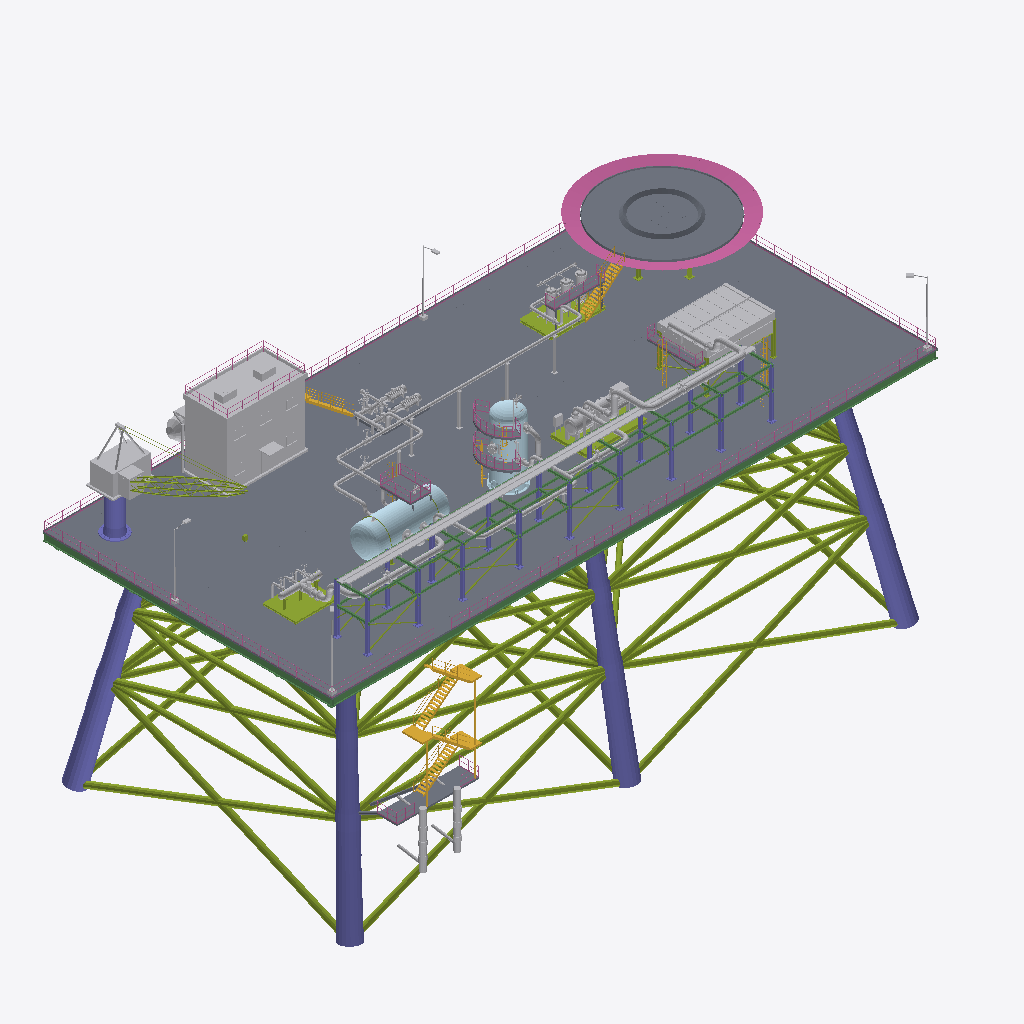
Isometric view of an IFC building model (IFC-SPF (STEP), schema IFC4, length unit metre), seen from the south-west, elements coloured by IFC class: 68 other elements (light grey), 10 slabs (grey), 10 members (olive), 9 railings (pink), 8 stair flights (yellow), 7 plates (pale blue), 3 columns (violet), 2 beams (green), 1 stair (yellow).
Extent 69.0 m × 35.8 m × 37.3 m (x, y, z). Storeys (1): Nivel de proceso at 0.00 m. Elements (170): 28 IfcValve, 20 IfcPipeSegment, 18 IfcPipeFitting, 17 IfcDiscreteAccessory, 12 IfcMember, 10 IfcBuildingElementProxy, 10 IfcSlab, 9 IfcRailing, 8 IfcPlate, 8 IfcStairFlight, 7 IfcElectricMotor, 5 IfcFlowInstrument.

HEADER;
FILE_DESCRIPTION(('ViewDefinition [DesignTransferView]'),'2;1');
FILE_NAME('SIM-MAR-Ensayo-01.ifc','2026-01-01T00:00:00',('TrazIA-3D'),(''),'IfcOpenShell 0.8.5-1c5b825','IfcOpenShell 0.8.5-1c5b825','DRAFT');
FILE_SCHEMA(('IFC4'));
ENDSEC;
DATA;
#4=IFCPROJECT('2tJqCS18DP5e3L1YyqRdHP',$,'SIM-MAR',$,$,'Plataforma marina de producción',$,(#14),#9);
#16=IFCSITE('3FOSsvkXfSew$6hkaLG6N6',$,'Mar abierto',$,$,#3,$,$,$,$,$,$,$,$);
#17=IFCBUILDING('2WwJHrWPXMs9W0XBpV5KcA',$,'Complejo de proceso',$,$,#3,$,$,$,$,$,$);
#18=IFCBUILDINGSTOREY('3r7ISxDQ1ICfOscoAPDrTt',$,'Nivel de proceso',$,$,#3,$,$,$,16.0);
#4767=IFCSLAB('05yuwztgPJ6AYm98YYsm0b',$,'ST-00 · Cubierta de proceso','Piso de chapa estriada',$,#3,#4766,'ST-00/cubierta',.FLOOR.);
#4844=IFCMEMBER('28V2lhrtjM1gLVVAOECH4I',$,'ST-00 · Arriostramiento del jacket','Celosía del jacket',$,#3,#4843,'ST-00/jacket-arriostramiento',.BRACE.);
#4820=IFCCOLUMN('3$G6DdWHfVz9HzdszVtB3w',$,'ST-00 · Patas del jacket','Estructura soporte',$,#3,#4819,'ST-00/jacket-patas',.COLUMN.);
#5128=IFCBUILDINGELEMENTPROXY('0EmqoEq29TthiU2kCxRDfn',$,'ST-00 · Módulo de alojamiento','Edificio auxiliar',$,#3,#5127,'ST-00/modulo-alojamiento',.ELEMENT.);
#5245=IFCSLAB('3Z9HptJXjRf96ih_kfSpUb',$,'ST-00 · Helipuerto','Toma de helicópteros',$,#3,#5244,'ST-00/helipuerto',.LANDING.);
#4791=IFCBEAM('0MGAsD7dDTEv$Yw9gdEifB',$,'ST-00 · Vigas de la cubierta','Emparrillado',$,#3,#4790,'ST-00/vigas-cubierta',.BEAM.);
#5295=IFCRAILING('35F7p6$yrMEvXSs03o8TiA',$,'ST-00 · Red perimetral del helipuerto','Protección contra caídas','Red perimetral',#3,#5294,'ST-00/helipuerto-red',.USERDEFINED.);
#5651=IFCBEAM('3QX9cZAKfNm8Q$QottCmZ1',$,'ST-00 · Vigas de nivel y longitudinales','Apoyo',$,#3,#5650,'ST-00/rack-vigas',.BEAM.);
#5627=IFCCOLUMN('3w9zm$DHDTxBgTKBLvkSNu',$,'ST-00 · Pilares del rack','Pórticos',$,#3,#5626,'ST-00/rack-pilares',.COLUMN.);
#5703=IFCCABLECARRIERSEGMENT('3lNc6wQF1LbAM11FsGwciI',$,'ST-00 · Bandejas de cables','Cables de fuerza e instrumentos',$,#3,#5702,'ST-00/bandejas-cables',.CABLETRAYSEGMENT.);
#5346=IFCRAILING('163hv$jQHJL8mk7OYYW76n',$,'ST-00 · Barandilla perimetral','Protección de borde',$,#3,#5345,'ST-00/barandilla-perimetral',.GUARDRAIL.);
#5058=IFCBUILDINGELEMENTPROXY('3Evyw8wf1VpfYk3Up9N7y9',$,'ST-00 · Sala de máquinas y cabina','Mando de la grúa',$,#3,#5057,'ST-00/grua-cabina',.ELEMENT.);
#4949=IFCSTAIR('0XFhYzF4LNxeiugdbMYq95',$,'ST-00 · Escalera del embarcadero','Acceso a la cubierta',$,#3,#4948,'ST-00/escalera-embarcadero',.HALF_TURN_STAIR.);
#417=IFCPLATE('3tEMM1uQ9QSRPdEc3DZFK_',$,'V-110 · Virola','Cuerpo cilíndrico',$,#3,#416,'V-110/virola',.SHEET.);
#2055=IFCBUILDINGELEMENTPROXY('3_LUAghw9SAgoNGEphEEH1',$,'E-140 · Haz de tubos aleteados 1','Intercambio de calor',$,#3,#2054,'E-140/haz-1',.ELEMENT.);
#2230=IFCBUILDINGELEMENTPROXY('0yNwzni9HUFQS6b6TY4jxO',$,'E-140 · Haz de tubos aleteados 2','Intercambio de calor',$,#3,#2229,'E-140/haz-2',.ELEMENT.);
#4869=IFCSLAB('1eKcgJDyjJ6AmluBOlTyhc',$,'ST-00 · Embarcadero','Acceso desde embarcación',$,#3,#4868,'ST-00/embarcadero',.LANDING.);
#4137=IFCPIPESEGMENT('0Bg_dlziXPretAsa_GtGCx',$,'GS-04 · Tramo de tubería','Conducción del fluido',$,#3,#4136,'GS-04/tramo',.RIGIDSEGMENT.);
#4554=IFCPIPESEGMENT('1bpQXWNajGhAAHExXymZ55',$,'WP-06 · Tramo de tubería','Conducción del fluido',$,#3,#4553,'WP-06/tramo',.RIGIDSEGMENT.);
#4921=IFCDISCRETEACCESSORY('3K4E8c1InUsAg7MdUEKw3I',$,'ST-00 · Defensas del embarcadero','Protección frente a impactos','Defensa',#3,#4920,'ST-00/defensas',.USERDEFINED.);
#5084=IFCMEMBER('0UR4M$axrIRg76yHKYfW8Z',$,'ST-00 · Pluma de celosía','Elevación de cargas','Pluma de celosía',#3,#5083,'ST-00/grua-pluma',.USERDEFINED.);
#57=IFCMEMBER('0brmQoSM1TogEJdozn_jy0',$,'M-101 · Patín','Bastidor del colector',$,#3,#56,'M-101/patin',.MEMBER.);
#5027=IFCCOLUMN('0dsfuvgabL9v1yVax79HQQ',$,'ST-00 · Pedestal de la grúa','Apoyo de la grúa',$,#3,#5026,'ST-00/grua-pedestal',.COLUMN.);
#3166=IFCMEMBER('2ZWpBlAnDLwxn6J3E03s$7',$,'H-160 · Bastidor','Patín del paquete',$,#3,#3165,'H-160/bastidor',.MEMBER.);
#1143=IFCPLATE('0w7mRAg3HIMea0sfZWZmtD',$,'V-120 · Virola','Cuerpo cilíndrico',$,#3,#1142,'V-120/virola',.SHEET.);
#3496=IFCPIPESEGMENT('3wQ73i7KrH2Og31LTbEFNT',$,'MP-01 · Tramo de tubería','Conducción del fluido',$,#3,#3495,'MP-01/tramo',.RIGIDSEGMENT.);
#5676=IFCMEMBER('0$MUbxXAbTG8MWKjfxVwd4',$,'ST-00 · Arriostramiento','Rigidez',$,#3,#5675,'ST-00/rack-arriostramiento',.BRACE.);
#3718=IFCPIPESEGMENT('0xkVFWy71T8wUnwOeiyYuI',$,'GS-02 · Tramo de tubería','Conducción del fluido',$,#3,#3717,'GS-02/tramo',.RIGIDSEGMENT.);
#440=IFCPLATE('22UDEzDErU7gIPwb7lij5C',$,'V-110 · Fondo elipsoidal oeste','Cierre 2:1',$,#3,#439,'V-110/fondo-oeste',.SHEET.);
#4335=IFCPIPESEGMENT('0PFq6oOlfN3O3mXC0Y5f5u',$,'OL-05 · Tramo de tubería','Conducción del fluido',$,#3,#4334,'OL-05/tramo',.RIGIDSEGMENT.);
#5378=IFCLIGHTFIXTURE('2$odXhJdDIDvTZPa8HIr8J',$,'ST-00 · Proyectores de cubierta','Iluminación nocturna',$,#3,#5377,'ST-00/alumbrado',.DIRECTIONSOURCE.);
#1633=IFCMEMBER('0En$ZXXirQSxEw9HS$FX8i',$,'K-130 · Bastidor','Bancada del paquete',$,#3,#1632,'K-130/bastidor',.MEMBER.);
#1165=IFCPLATE('2sT2vLF2jTrAnJ3jWVjNe2',$,'V-120 · Fondo superior','Cierre superior',$,#3,#1164,'V-120/fondo-superior',.SHEET.);
#953=IFCSLAB('1aJ0SuswLPe93SMl0GFEDW',$,'V-110 · Plataforma superior','Acceso a la válvula de seguridad',$,#3,#952,'V-110/plataforma',.LANDING.);
#3937=IFCPIPESEGMENT('2Tq8qpojjUd9GCgc1nWHdP',$,'GS-03 · Tramo de tubería','Conducción del fluido',$,#3,#3936,'GS-03/tramo',.RIGIDSEGMENT.);
#5323=IFCSTAIRFLIGHT('1siEKxAYnHUgvie2wI0bS4',$,'ST-00 · Escalera del helipuerto','Acceso al helipuerto',$,#3,#5322,'ST-00/helipuerto-escalera',$,$,$,$,.STRAIGHT.);
#2026=IFCBUILDINGELEMENTPROXY('0syGAsBm9Ujg9qlYAj78br',$,'E-140 · Cámara de aire 1','Conducción del aire',$,#3,#2025,'E-140/plenum-1',.ELEMENT.);
#3407=IFCSLAB('3W8bscmgXNQAmm0K1LZVaq',$,'H-160 · Plataforma de operación','Acceso a las tapas',$,#3,#3406,'H-160/plataforma',.LANDING.);
#5216=IFCBUILDINGELEMENTPROXY('039VCY78vK_xX6AEnakKv0',$,'ST-00 · Botes salvavidas','Evacuación',$,#3,#5215,'ST-00/botes-salvavidas',.ELEMENT.);
#4681=IFCDISCRETEACCESSORY('2kIoAXKWDRSRQzPswZFBvP',$,'WP-06 · Soportes de tubería','Zapatas, guías y postes',$,#3,#4680,'WP-06/soportes',.SHOE.);
#2002=IFCMEMBER('3Kh6I5r9bVCwHLcDyPvcTi',$,'E-140 · Estructura soporte','Pórticos y arriostramiento',$,#3,#2001,'E-140/estructura',.MEMBER.);
#1335=IFCSLAB('1grJFyeUPHFgaWynPr1DPY',$,'V-120 · Plataforma superior','Acceso e inspección',$,#3,#1334,'V-120/plataforma-2',.LANDING.);
#1259=IFCSLAB('3FvDRrto9NJ8V2_iB2S6R$',$,'V-120 · Plataforma intermedia 1','Acceso e inspección',$,#3,#1258,'V-120/plataforma-1',.LANDING.);
#1660=IFCCOMPRESSOR('1EMVjC9x5MPvTJea3$ITBj',$,'K-130 · Carcasa del compresor','Compresión del gas','Carcasa del compresor',#3,#1659,'K-130/carcasa',.USERDEFINED.);
#2474=IFCSLAB('0jykknR61R6ggcxyk1NxtE',$,'E-140 · Pasillo de mantenimiento','Acceso a los cabezales',$,#3,#2473,'E-140/pasillo',.LANDING.);
#5158=IFCSTAIRFLIGHT('23EUrp4PrVNABMag4s2q9S',$,'ST-00 · Escalera exterior del módulo','Acceso a la cubierta del módulo',$,#3,#5157,'ST-00/escalera-modulo',$,$,$,$,.STRAIGHT.);
#5181=IFCRAILING('29jnbZcAnHDBpl7geNVkS0',$,'ST-00 · Barandilla de cubierta del módulo','Protección',$,#3,#5180,'ST-00/barandilla-modulo',.GUARDRAIL.);
#2591=IFCSLAB('0TlYBvTr1UbPm5APnBz3H0',$,'P-150 · Bancada con lechada A','Apoyo del grupo',$,#3,#2590,'P-150/bancada-a',.BASESLAB.);
#83=IFCPIPESEGMENT('1ntnFAvIjLnBbip$9cFz37',$,'M-101 · Colector','Cabecera de distribución',$,#3,#82,'M-101/colector',.RIGIDSEGMENT.);
#976=IFCRAILING('0m8fels2XTvPxm3bi4Kzk3',$,'V-110 · Barandilla de plataforma','Protección perimetral',$,#3,#975,'V-110/barandilla',.GUARDRAIL.);
#1814=IFCELECTRICMOTOR('2w7HzsS51VrgE8o3hWDIyw',$,'K-130 · Motor eléctrico','Accionamiento',$,#3,#1813,'K-130/motor',.INDUCTION.);
#2400=IFCPIPESEGMENT('1WNP438I1G28iYWASetxUQ',$,'E-140 · Colector de entrada','Reparto a los haces',$,#3,#2399,'E-140/colector-entrada',.RIGIDSEGMENT.);
#1359=IFCRAILING('2u3fW2AkfQA8yPoSZPL9QB',$,'V-120 · Barandilla superior','Protección perimetral',$,#3,#1358,'V-120/barandilla-2',.GUARDRAIL.);
#2864=IFCSLAB('3XlwULXFvNEw6Z4l4o_SM6',$,'P-150 · Bancada con lechada B','Apoyo del grupo',$,#3,#2863,'P-150/bancada-b',.BASESLAB.);
#1283=IFCRAILING('2sciut2j9RmvYX3TTTD1YM',$,'V-120 · Barandilla intermedia 1','Protección perimetral',$,#3,#1282,'V-120/barandilla-1',.GUARDRAIL.);
#1706=IFCPIPESEGMENT('0jivBlZXXQmQq8ZEbpSHt8',$,'K-130 · Tubería de aspiración','Conexión con la línea',$,#3,#1705,'K-130/tuberia-aspiracion',.RIGIDSEGMENT.);
#4892=IFCRAILING('0Ts9eRF2DKzfAiFyCGLaiv',$,'ST-00 · Barandilla del embarcadero','Protección perimetral',$,#3,#4891,'ST-00/barandilla-embarcadero',.GUARDRAIL.);
#2670=IFCELECTRICMOTOR('0RokJ_HVLGluuXEfZrxs3p',$,'P-150 · Motor eléctrico A','Accionamiento',$,#3,#2669,'P-150/motor-a',.INDUCTION.);
#2923=IFCELECTRICMOTOR('0ueOeVjRPJDwDsnAo3UdT1',$,'P-150 · Motor eléctrico B','Accionamiento',$,#3,#2922,'P-150/motor-b',.INDUCTION.);
#3301=IFCPIPESEGMENT('2M6qEg1IHRmPdOUSVpOkrG',$,'H-160 · Colector de entrada','Reparto entre recipientes',$,#3,#3300,'H-160/colector-entrada',.RIGIDSEGMENT.);
#3430=IFCRAILING('0nTnGnzyXIth0ujSxZEi7J',$,'H-160 · Barandilla de plataforma','Protección perimetral',$,#3,#3429,'H-160/barandilla',.GUARDRAIL.);
#3209=IFCFILTER('3KNZgTuabKdR_ryCVHk2wy',$,'H-160 · Recipiente de hidrociclones A','Separación de aceite','Recipiente de hidrociclones A',#3,#3208,'H-160/ciclon-a',.USERDEFINED.);
#3273=IFCFILTER('1WeTvjx_nKzuCxKU$wo7ax',$,'H-160 · Recipiente de hidrociclones C','Separación de aceite','Recipiente de hidrociclones C',#3,#3272,'H-160/ciclon-c',.USERDEFINED.);
#2497=IFCRAILING('1ve$KQG8zTzAsPfxho6qoC',$,'E-140 · Barandilla del pasillo','Protección perimetral',$,#3,#2496,'E-140/barandilla-pasillo',.GUARDRAIL.);
#1742=IFCPIPESEGMENT('24$ljcSSfIFfuZZ64qiz9g',$,'K-130 · Tubería de impulsión','Conexión con la línea',$,#3,#1741,'K-130/tuberia-impulsion',.RIGIDSEGMENT.);
#3070=IFCPIPESEGMENT('3vEfnScQbQZR0LJfqSCvcX',$,'P-150 · Colector de aspiración','Alimentación a las bombas',$,#3,#3069,'P-150/colector-aspiracion',.RIGIDSEGMENT.);
#1768=IFCBUILDINGELEMENTPROXY('14hXaj5dHOS84i4uYXajZq',$,'K-130 · Caja de engranajes','Multiplicadora',$,#3,#1767,'K-130/caja-engranajes',.ELEMENT.);
#191=IFCVALVE('2OCTPk7G9Rsfuu4PqhVMp7',$,'M-101 · Válvula MP-01','Aislamiento del ramal',$,#3,#190,'M-101/valvula-mp-01',.ISOLATING.);
#3241=IFCFILTER('1Za_dhF$PTG8uUyTjg9786',$,'H-160 · Recipiente de hidrociclones B','Separación de aceite','Recipiente de hidrociclones B',#3,#3240,'H-160/ciclon-b',.USERDEFINED.);
#3341=IFCPIPESEGMENT('2QzXmCkfvM6RIKgPOMtKT_',$,'H-160 · Colector de rebose','Reparto entre recipientes',$,#3,#3340,'H-160/colector-rebose',.RIGIDSEGMENT.);
#1043=IFCPLATE('1ysFjRyCbKHuL0R7S_ncLa',$,'V-120 · Faldón','Apoyo cilíndrico',$,#3,#1042,'V-120/faldon',.SHEET.);
#2520=IFCSTAIRFLIGHT('0MhlBkcK5KWe0acS8vLtr2',$,'E-140 · Escala de gato','Acceso al pasillo',$,#3,#2519,'E-140/escala',$,$,$,$,.STRAIGHT.);
#5727=IFCSTAIRFLIGHT('3IRCEXT55Vu8PGW_4MSGSq',$,'ST-00 · Escala de acceso al rack','Mantenimiento',$,#3,#5726,'ST-00/rack-escala',$,$,$,$,.STRAIGHT.);
#3125=IFCPIPESEGMENT('20lGuUczfTwf5JWqzV2Twg',$,'P-150 · Colector de impulsión','Salida de las bombas',$,#3,#3124,'P-150/colector-impulsion',.RIGIDSEGMENT.);
#5267=IFCMEMBER('0DKBpd8_LRqwz6ANoqY6JT',$,'ST-00 · Estructura del helipuerto','Soporte del helipuerto',$,#3,#5266,'ST-00/helipuerto-estructura',.MEMBER.);
#1920=IFCBUILDINGELEMENTPROXY('35MIUytCbRxvBNwogTw5En',$,'K-130 · Panel de control local','Mando local',$,#3,#1919,'K-130/panel-control',.ELEMENT.);
#1419=IFCDISCRETEACCESSORY('1Yq0gpb9nKShuxzeCb_ICg',$,'V-120 · Boca de hombre','Acceso al interior','Boca de hombre',#3,#1418,'V-120/boca-hombre',.USERDEFINED.);
#1098=IFCPLATE('1j$XaEKBDTUgbyaoSRV0EE',$,'V-120 · Anillo base y sillas de pernos','Anclaje a la cimentación',$,#3,#1097,'V-120/anillo-base',.SHEET.);
#112=IFCMEMBER('3Ua0XiEHjRbvNz05xE6tmy',$,'M-101 · Soportes del colector','Apoyo con abrazaderas',$,#3,#111,'M-101/soportes',.MEMBER.);
#2897=IFCPUMP('15eKpALo5PRvx3ZIblEJfy',$,'P-150 · Bomba centrífuga B','Impulsión','Bomba centrífuga B',#3,#2896,'P-150/bomba-b',.USERDEFINED.);
#2201=IFCBUILDINGELEMENTPROXY('0YnuuAa2vJLx_PFFd1OpJI',$,'E-140 · Cámara de aire 2','Conducción del aire',$,#3,#2200,'E-140/plenum-2',.ELEMENT.);
#4438=IFCVALVE('3ZvU4EkqLJWeGgrYejbieu',$,'OL-05 · Válvula de línea','Compuerta con volante',$,#3,#4437,'OL-05/valvula',.ISOLATING.);
#1309=IFCSTAIRFLIGHT('35tgrGjXPRfx36zf4hAKHY',$,'V-120 · Escala de gato 1','Escala de gato con jaula',$,#3,#1308,'V-120/escala-1',$,$,$,$,.STRAIGHT.);
#3599=IFCVALVE('0ibl1NdMrHHBnS22tS5$ou',$,'MP-01 · Válvula de línea','Mariposa con reductor',$,#3,#3598,'MP-01/valvula',.ISOLATING.);
#462=IFCPLATE('2ucL0DiUXOzRkNk8Xm6Jor',$,'V-110 · Fondo elipsoidal este','Cierre 2:1',$,#3,#461,'V-110/fondo-este',.SHEET.);
#4462=IFCDISCRETEACCESSORY('2RkcLLKDDRxOtxHKQIjMJ2',$,'OL-05 · Soportes de tubería','Zapatas, guías y postes',$,#3,#4461,'OL-05/soportes',.SHOE.);
#4657=IFCVALVE('1MJ4SWIAfTkeG2No85iPbP',$,'WP-06 · Válvula de línea','Compuerta con volante',$,#3,#4656,'WP-06/valvula',.ISOLATING.);
#596=IFCPIPEFITTING('2PcAUmbubNa8eiY6X$pHQg',$,'V-110 · Boquilla MP-01','Conexión MP-01',$,#3,#595,'V-110/boquilla-mp-01',.CONNECTOR.);
#4040=IFCVALVE('3JeAYuXjbOtR1XqQ3mvccu',$,'GS-03 · Válvula de línea','Mariposa con reductor',$,#3,#4039,'GS-03/valvula',.ISOLATING.);
#4216=IFCVALVE('32FuRWWpbIpByngRvc5TyT',$,'GS-04 · Válvula de línea','Mariposa con reductor',$,#3,#4215,'GS-04/valvula',.ISOLATING.);
#2629=IFCPUMP('1bataHml1QvQKB8nxVxOrX',$,'P-150 · Bomba centrífuga A','Impulsión','Bomba centrífuga A',#3,#2628,'P-150/bomba-a',.USERDEFINED.);
#1385=IFCSTAIRFLIGHT('3ajFM2coTQTeEboTD8kTNp',$,'V-120 · Escala de gato 2','Escala de gato con jaula',$,#3,#1384,'V-120/escala-2',$,$,$,$,.STRAIGHT.);
#2736=IFCVALVE('1$scIgHmDHzx7YTF0usxTM',$,'P-150 · Válvula de aspiración A','Aislamiento de la bomba',$,#3,#2735,'P-150/valvula-aspiracion-a',.ISOLATING.);
#2697=IFCDISCRETEACCESSORY('0HHiCT$vHTNx7cwwAHrGWK',$,'P-150 · Cubre-acoplamiento A','Protección del acoplamiento','Cubre-acoplamiento A',#3,#2696,'P-150/acoplamiento-a',.USERDEFINED.);
#2974=IFCVALVE('1DXW6Kd7DSmQZ6_T$seTHE',$,'P-150 · Válvula de aspiración B','Aislamiento de la bomba',$,#3,#2973,'P-150/valvula-aspiracion-b',.ISOLATING.);
#214=IFCPIPESEGMENT('3Ns0_06InOIhxk4a$3VD7p',$,'M-101 · Ramal de entrada 1','Conexión de pozo o de unidad',$,#3,#213,'M-101/ramal-1',.RIGIDSEGMENT.);
#1567=IFCFLOWINSTRUMENT('3p895zeRTGkhqRW7ncLa95',$,'V-120 · Puente de nivel','Indicación de nivel','Puente de nivel',#3,#1566,'V-120/puente-nivel',.USERDEFINED.);
#3453=IFCSTAIRFLIGHT('3ngFWCp9LV28mMCEmUZ2bu',$,'H-160 · Escala de gato','Acceso a la plataforma',$,#3,#3452,'H-160/escala',$,$,$,$,.STRAIGHT.);
#563=IFCMEMBER('3iq9kVjvHIKhY1W2n_372H',$,'V-110 · Anillos de rigidez','Rigidez de la virola',$,#3,#562,'V-110/anillos-rigidez',.MEMBER.);
#999=IFCSTAIRFLIGHT('37dl5BiD1PcR3eu$rEtTUt',$,'V-110 · Escala de gato','Acceso desde el piso',$,#3,#998,'V-110/escala',$,$,$,$,.STRAIGHT.);
#254=IFCVALVE('3xKOPkJRrGpRLsQcH_EiVJ',$,'M-101 · Válvula de entrada 1','Aislamiento del ramal',$,#3,#253,'M-101/valvula-1',.ISOLATING.);
#1233=IFCPIPEFITTING('2WowmOLjHJggkyv9pn415a',$,'V-120 · Boquilla GS-03','Conexión GS-03',$,#3,#1232,'V-120/boquilla-gs-03',.CONNECTOR.);
#633=IFCPIPEFITTING('01xOSo2fPQOuxUlXlFupb0',$,'V-110 · Boquilla GS-02','Conexión GS-02',$,#3,#632,'V-110/boquilla-gs-02',.CONNECTOR.);
#301=IFCVALVE('1AwhM3wyTN2Bgjqw50dTwj',$,'M-101 · Válvula de entrada 2','Aislamiento del ramal',$,#3,#300,'M-101/valvula-2',.ISOLATING.);
#348=IFCVALVE('3$nWcMWfjL6BnTmYW6BXOb',$,'M-101 · Válvula de entrada 3','Aislamiento del ramal',$,#3,#347,'M-101/valvula-3',.ISOLATING.);
#1504=IFCDISCRETEACCESSORY('1BqoHvF$fMy97n1RIKsYtW',$,'V-120 · Pescante de cabeza','Izado en cabeza','Pescante de cabeza',#3,#1503,'V-120/pescante',.USERDEFINED.);
#3821=IFCVALVE('25Kfr8Cv9LkRZfN0VGKmbW',$,'GS-02 · Válvula de línea','Mariposa con reductor',$,#3,#3820,'GS-02/valvula',.ISOLATING.);
#3534=IFCPIPEFITTING('3x5myNlgjQ7vn3moAupOiw',$,'MP-01 · Brida en M-101','Unión con la boquilla',$,#3,#3533,'MP-01/brida-origen',.CONNECTOR.);
#324=IFCPIPESEGMENT('0t4RlOjFfPYQVHdF2bHChh',$,'M-101 · Ramal de entrada 3','Conexión de pozo o de unidad',$,#3,#323,'M-101/ramal-3',.RIGIDSEGMENT.);
#1458=IFCVALVE('2UAW8WSMLISQslwm51Exun',$,'V-120 · Válvula de seguridad','Alivio de presión',$,#3,#1457,'V-120/valvula-seguridad',.PRESSURERELIEF.);
#821=IFCVALVE('1ys1Y0u7DLMvz3iUCvJVUD',$,'V-110 · Válvula de seguridad','Alivio de presión',$,#3,#820,'V-110/valvula-seguridad',.PRESSURERELIEF.);
#277=IFCPIPESEGMENT('2WEb1LX1HQBe4cl7R_qY2y',$,'M-101 · Ramal de entrada 2','Conexión de pozo o de unidad',$,#3,#276,'M-101/ramal-2',.RIGIDSEGMENT.);
#2790=IFCVALVE('3rts1zUFTNq9JsdTDNryxr',$,'P-150 · Válvulas de impulsión A','Retención y aislamiento',$,#3,#2789,'P-150/valvula-impulsion-a',.ISOLATING.);
#3008=IFCVALVE('30du2kSrfLOh0v6AheK9fu',$,'P-150 · Válvulas de impulsión B','Retención y aislamiento',$,#3,#3007,'P-150/valvula-impulsion-b',.ISOLATING.);
#2950=IFCDISCRETEACCESSORY('3kVyAvejDHFfDJNFtoyEWV',$,'P-150 · Cubre-acoplamiento B','Protección del acoplamiento','Cubre-acoplamiento B',#3,#2949,'P-150/acoplamiento-b',.USERDEFINED.);
#145=IFCPIPESEGMENT('2ZUxYdpgbVh9TM$GC06Bec',$,'M-101 · Ramal MP-01','Conexión MP-01',$,#3,#144,'M-101/ramal-mp-01',.RIGIDSEGMENT.);
#3848=IFCDISCRETEACCESSORY('1bLg2uomPS5wFpd_WYKqdr',$,'GS-02 · Soportes de tubería','Zapatas, guías y postes',$,#3,#3847,'GS-02/soportes',.SHOE.);
#3975=IFCPIPEFITTING('1PZok62FfVkQwxom_vToWy',$,'GS-03 · Brida en V-120','Unión con la boquilla',$,#3,#3974,'GS-03/brida-origen',.CONNECTOR.);
ENDSEC;
